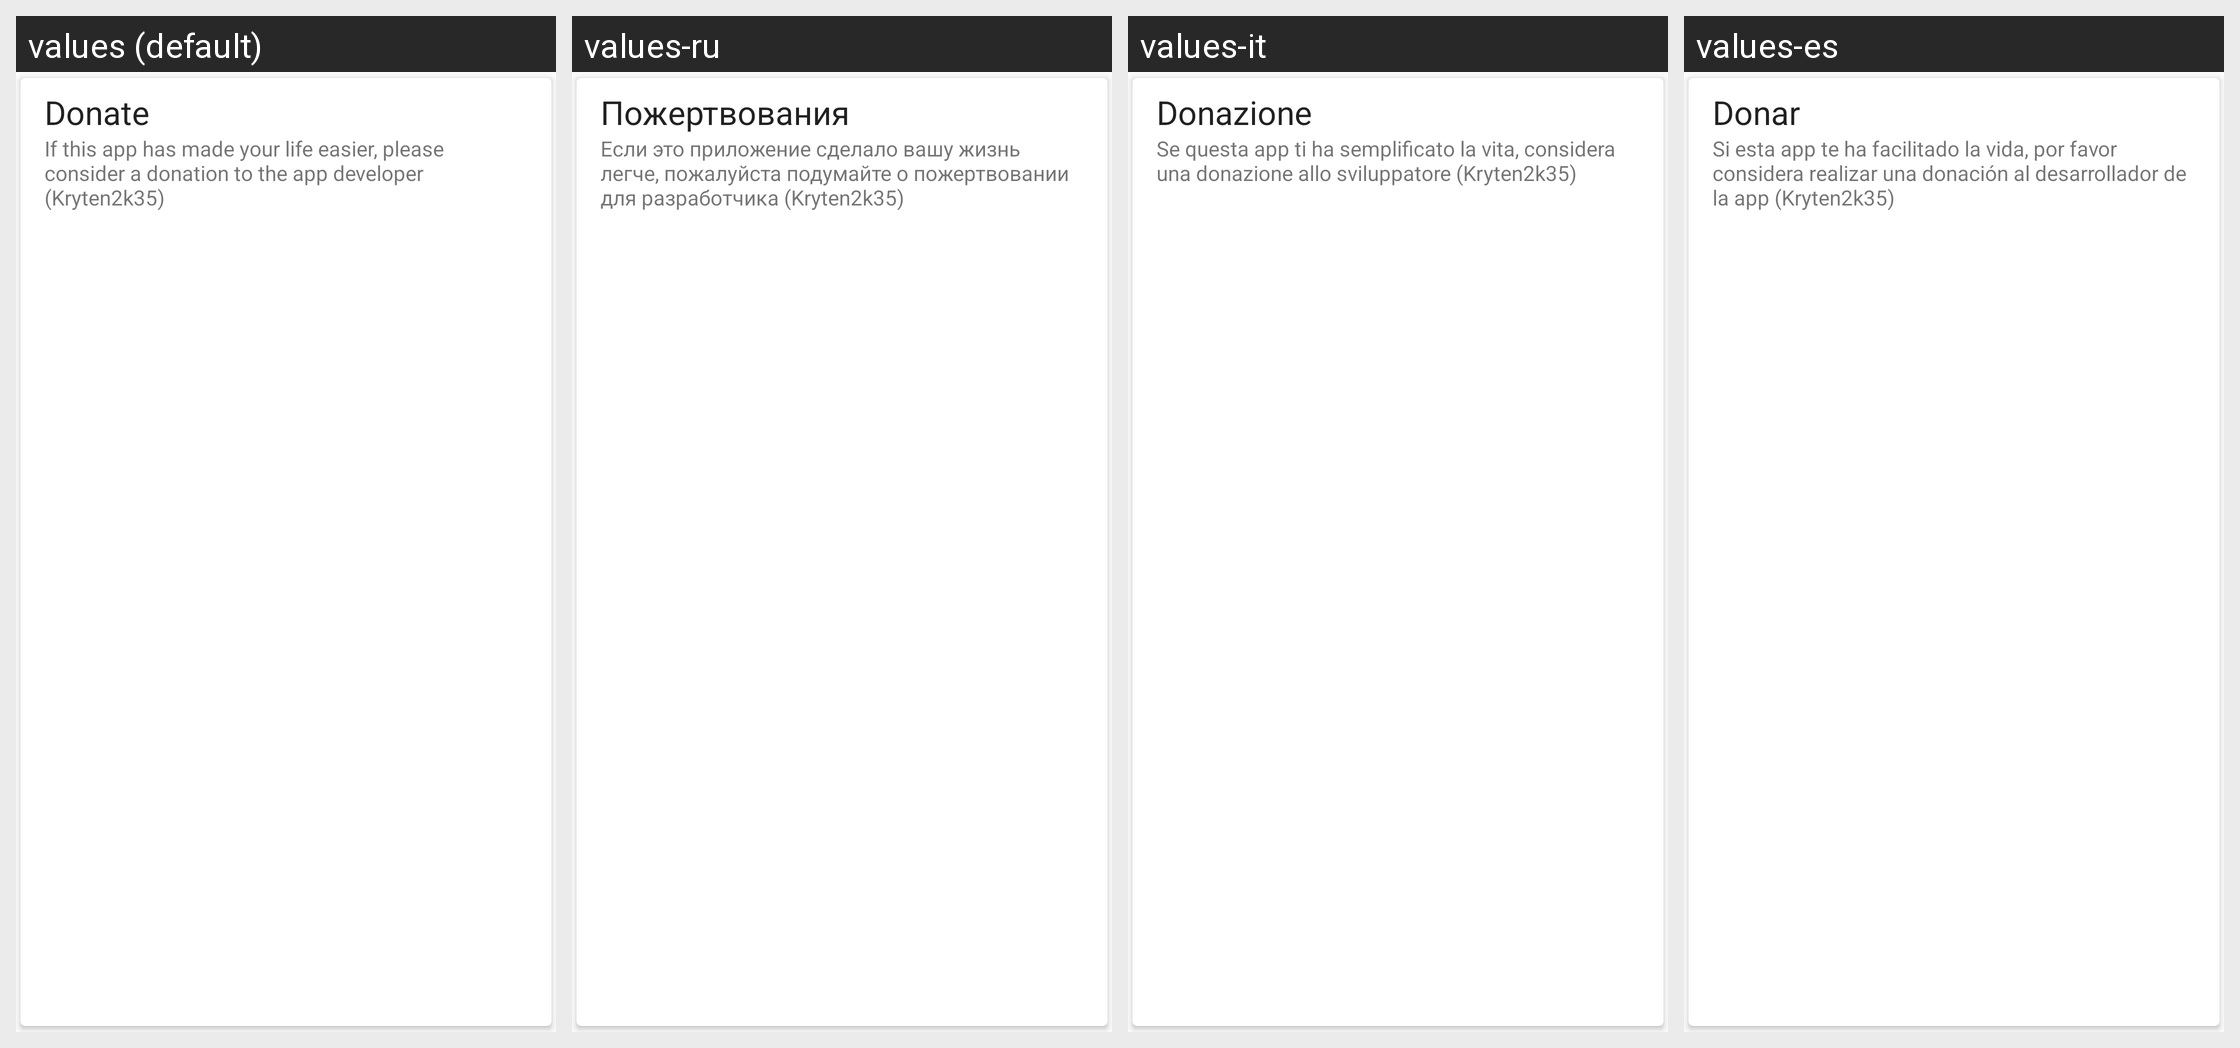

This grid shows one Android layout under several languages. Give, for every string resource on the screen, its name, the default text and each shown locale's text.
Android screen res/layout/card_app_donate.xml rendered under 4 locales, left to right: values (default), values-ru, values-it, values-es. Device: Nexus 5 (rendered at 1080×1920; each locale shown at half size, 540×960, under a caption strip naming it); theme Theme.RagnarLight.
Other locales in the repository, not shown: values-de, values-nl, values-pt-rBR.
Strings drawn on this screen, with the default value and each locale's value (text and hints the layout hard-codes appear in the picture but are not listed):

about_donate_title
  values: Donate
  values-ru: Пожертвования
  values-it: Donazione
  values-es: Donar

about_donate_summary
  values: If this app has made your life easier, please consider a donation to the app developer (Kryten2k35)
  values-ru: Если это приложение сделало вашу жизнь легче, пожалуйста подумайте о пожертвовании для разработчика (Kryten2k35)
  values-it: Se questa app ti ha semplificato la vita, considera una donazione allo sviluppatore (Kryten2k35)
  values-es: Si esta app te ha facilitado la vida, por favor considera realizar una donación al desarrollador de la app (Kryten2k35)
